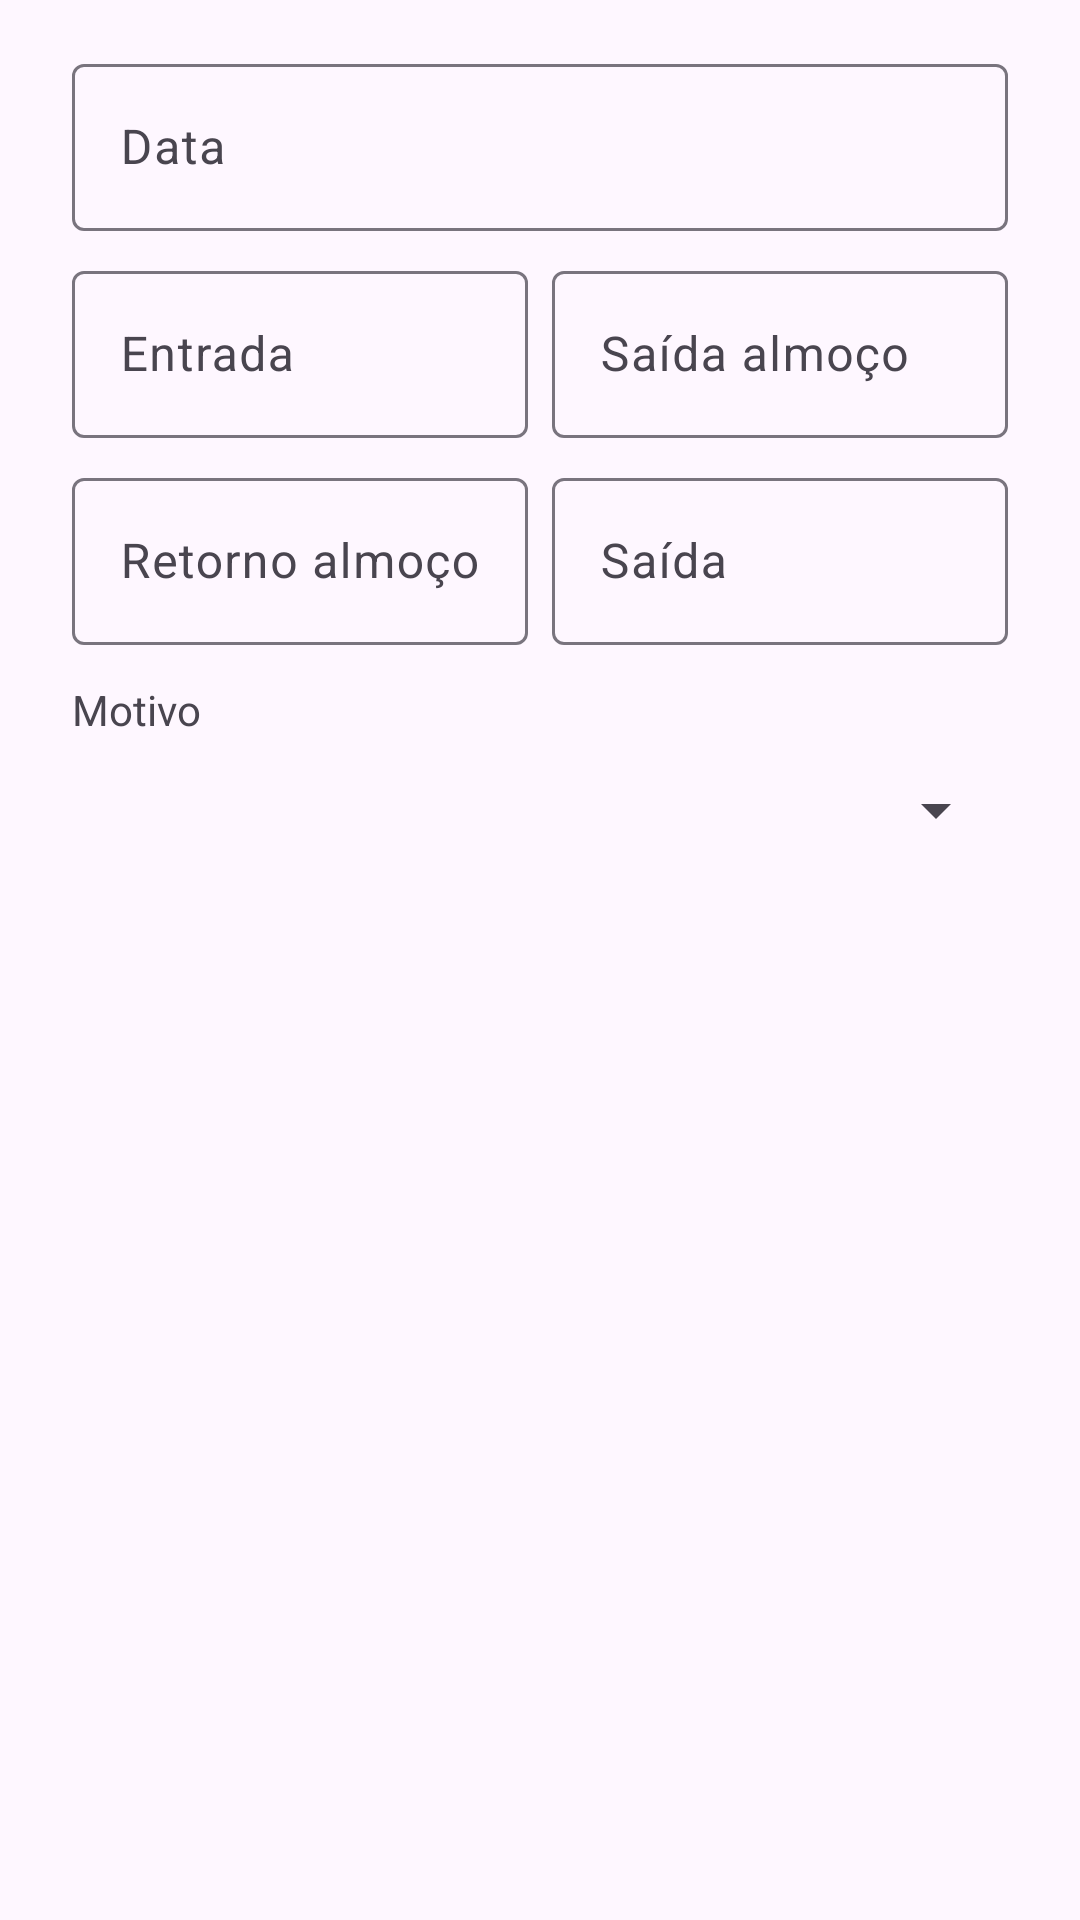

Write the Android layout XML for this screen, with the resource values it uses.
<!-- AndroidManifest.xml: application theme Theme.Ponto -->
<!-- res/layout/dialog_ponto_manual.xml -->
<?xml version="1.0" encoding="utf-8"?>
<LinearLayout xmlns:android="http://schemas.android.com/apk/res/android"
    android:layout_width="match_parent"
    android:layout_height="wrap_content"
    android:orientation="vertical"
    android:paddingHorizontal="24dp"
    android:paddingTop="16dp">

    <com.google.android.material.textfield.TextInputLayout
        style="@style/CampoTexto"
        android:hint="@string/data">

        <com.google.android.material.textfield.TextInputEditText
            android:id="@+id/campoData"
            style="@style/CampoSeletor" />
    </com.google.android.material.textfield.TextInputLayout>

    <LinearLayout
        android:layout_width="match_parent"
        android:layout_height="wrap_content"
        android:orientation="horizontal">

        <com.google.android.material.textfield.TextInputLayout
            style="@style/CampoTexto"
            android:layout_width="0dp"
            android:layout_marginEnd="4dp"
            android:layout_weight="1"
            android:hint="@string/entrada">

            <com.google.android.material.textfield.TextInputEditText
                android:id="@+id/campoEntrada"
                style="@style/CampoSeletor" />
        </com.google.android.material.textfield.TextInputLayout>

        <com.google.android.material.textfield.TextInputLayout
            style="@style/CampoTexto"
            android:layout_width="0dp"
            android:layout_marginStart="4dp"
            android:layout_weight="1"
            android:hint="@string/saida_almoco">

            <com.google.android.material.textfield.TextInputEditText
                android:id="@+id/campoSaidaAlmoco"
                style="@style/CampoSeletor" />
        </com.google.android.material.textfield.TextInputLayout>
    </LinearLayout>

    <LinearLayout
        android:layout_width="match_parent"
        android:layout_height="wrap_content"
        android:orientation="horizontal">

        <com.google.android.material.textfield.TextInputLayout
            style="@style/CampoTexto"
            android:layout_width="0dp"
            android:layout_marginEnd="4dp"
            android:layout_weight="1"
            android:hint="@string/retorno_almoco">

            <com.google.android.material.textfield.TextInputEditText
                android:id="@+id/campoRetornoAlmoco"
                style="@style/CampoSeletor" />
        </com.google.android.material.textfield.TextInputLayout>

        <com.google.android.material.textfield.TextInputLayout
            style="@style/CampoTexto"
            android:layout_width="0dp"
            android:layout_marginStart="4dp"
            android:layout_weight="1"
            android:hint="@string/saida">

            <com.google.android.material.textfield.TextInputEditText
                android:id="@+id/campoSaida"
                style="@style/CampoSeletor" />
        </com.google.android.material.textfield.TextInputLayout>
    </LinearLayout>

    <TextView
        android:layout_width="wrap_content"
        android:layout_height="wrap_content"
        android:layout_marginTop="4dp"
        android:text="@string/motivo" />

    <Spinner
        android:id="@+id/seletorMotivo"
        android:layout_width="match_parent"
        android:layout_height="48dp" />
</LinearLayout>
<!-- resources referenced by this layout -->
<resources>
  <string name="data">Data</string>
  <string name="entrada">Entrada</string>
  <string name="motivo">Motivo</string>
  <string name="retorno_almoco">Retorno almoço</string>
  <string name="saida">Saída</string>
  <string name="saida_almoco">Saída almoço</string>
  <style name="CampoSeletor">
          <item name="android:layout_width">match_parent</item>
          <item name="android:layout_height">wrap_content</item>
          <item name="android:focusable">false</item>
          <item name="android:clickable">true</item>
          <item name="android:inputType">none</item>
      </style>
  <style name="CampoTexto" parent="Widget.Material3.TextInputLayout.OutlinedBox">
          <item name="android:layout_width">match_parent</item>
          <item name="android:layout_height">wrap_content</item>
          <item name="android:layout_marginBottom">8dp</item>
      </style>
  <style name="Theme.Ponto" parent="Theme.Material3.Light">
          <item name="colorPrimary">#1565C0</item>
          <item name="colorOnPrimary">#FFFFFF</item>
          <item name="colorSecondary">#2E7D32</item>
      </style>
</resources>
